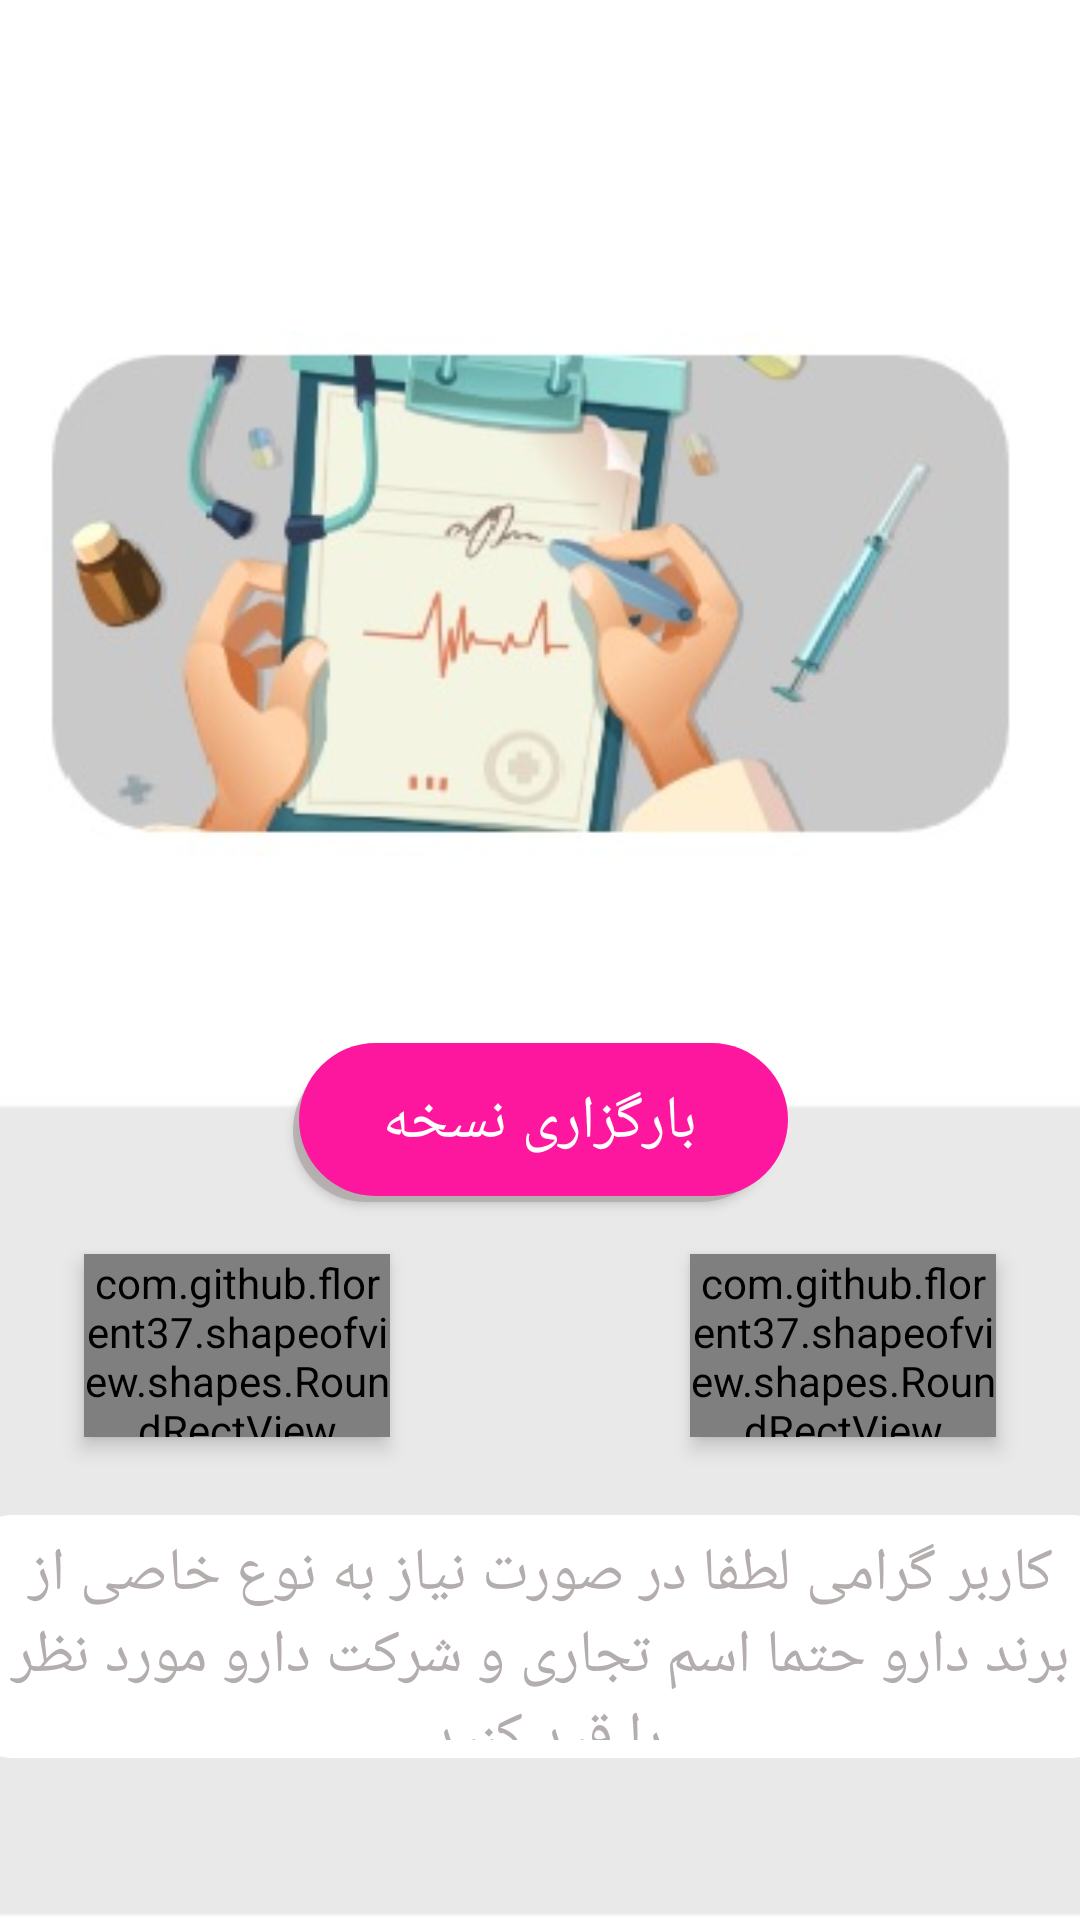

Layout XML and referenced resources for this Android screen:
<!-- AndroidManifest.xml: application theme AppTheme -->
<!-- res/layout/activity_noskh_daram.xml -->
<?xml version="1.0" encoding="utf-8"?>
<android.support.constraint.ConstraintLayout xmlns:android="http://schemas.android.com/apk/res/android"
    xmlns:app="http://schemas.android.com/apk/res-auto"
    xmlns:tools="http://schemas.android.com/tools"
    android:layout_width="match_parent"
    android:layout_height="match_parent"
    tools:context=".NoskhDaram"
    android:background="@drawable/bcn">


    <ImageView
        android:id="@+id/noskh"
        android:layout_width="374dp"
        android:layout_height="175dp"
        android:layout_marginStart="8dp"
        android:layout_marginTop="8dp"
        android:layout_marginEnd="8dp"
        android:layout_marginBottom="8dp"
        android:src="@drawable/noskh"
        app:layout_constraintBottom_toBottomOf="parent"
        app:layout_constraintEnd_toEndOf="parent"
        app:layout_constraintHorizontal_bias="0.636"
        app:layout_constraintStart_toStartOf="parent"
        app:layout_constraintTop_toTopOf="parent"
        app:layout_constraintVertical_bias="0.228" />


    <Button


        android:id="@+id/btnn1"
        android:layout_width="165dp"
        android:layout_height="53dp"
        android:layout_marginStart="8dp"
        android:layout_marginTop="8dp"
        android:layout_marginEnd="8dp"
        android:layout_marginBottom="8dp"
        android:background="@drawable/button"
        app:layout_constraintBottom_toBottomOf="parent"
        app:layout_constraintEnd_toEndOf="parent"
        app:layout_constraintStart_toStartOf="parent"
        app:layout_constraintTop_toTopOf="parent"
        app:layout_constraintVertical_bias="0.595"
        android:textColor="#fff"
        android:elevation="50dp"
        android:textSize="20dp"
        android:text="بارگزاری نسخه"
        />


    


    <com.github.florent37.shapeofview.shapes.RoundRectView
        android:layout_width="102dp"
        android:layout_height="61dp"
        android:layout_marginStart="8dp"
        android:layout_marginTop="8dp"
        android:layout_marginEnd="8dp"
        android:layout_marginBottom="8dp"
        android:elevation="4dp"
        app:layout_constraintBottom_toBottomOf="parent"
        app:layout_constraintEnd_toEndOf="parent"
        app:layout_constraintHorizontal_bias="0.917"
        app:layout_constraintStart_toStartOf="parent"
        app:layout_constraintTop_toTopOf="parent"
        app:layout_constraintVertical_bias="0.728"
        app:roundRect_bottomLeftDiameter="40dp"
        app:roundRect_bottomRightDiameter="40dp"
        app:roundRect_topLeftDiameter="40dp"
        app:roundRect_topRightDiameter="40dp">


        <Spinner
            android:id="@+id/spinner2"
            android:layout_width="91dp"
            android:layout_height="48dp"
            android:layout_marginStart="8dp"
            android:layout_marginTop="8dp"
            android:layout_marginEnd="8dp"
            android:layout_marginBottom="15dp"
            android:background="@drawable/buw"
            android:entries="@array/android_dropdown_array"
            android:gravity="center"
            android:textAlignment="center"
            android:textDirection="rtl"
            app:layout_constraintBottom_toBottomOf="parent"
            app:layout_constraintEnd_toEndOf="parent"
            app:layout_constraintHorizontal_bias="0.896"
            app:layout_constraintStart_toStartOf="parent"
            app:layout_constraintTop_toTopOf="parent"
            app:layout_constraintVertical_bias="0.722" />




        <ImageView
            android:layout_width="30dp"
            android:layout_height="30dp"
            android:layout_marginLeft="40dp"
            android:layout_marginTop="33dp"
            android:scaleType="fitEnd"
            android:src="@drawable/ic_expand_more_black_24dp" />


    </com.github.florent37.shapeofview.shapes.RoundRectView>


    <com.github.florent37.shapeofview.shapes.RoundRectView
        android:layout_width="102dp"
        android:layout_height="61dp"
        android:layout_marginStart="8dp"
        android:layout_marginTop="8dp"
        android:layout_marginEnd="8dp"
        android:layout_marginBottom="8dp"
        android:elevation="4dp"
        app:layout_constraintBottom_toBottomOf="parent"
        app:layout_constraintEnd_toEndOf="parent"
        app:layout_constraintHorizontal_bias="0.082"
        app:layout_constraintStart_toStartOf="parent"
        app:layout_constraintTop_toTopOf="parent"
        app:layout_constraintVertical_bias="0.728"
        app:roundRect_bottomLeftDiameter="40dp"
        app:roundRect_bottomRightDiameter="40dp"
        app:roundRect_topLeftDiameter="40dp"
        app:roundRect_topRightDiameter="40dp">


        <Spinner
            android:id="@+id/spinner1"
            android:layout_width="91dp"
            android:layout_height="48dp"
            android:layout_marginStart="8dp"
            android:layout_marginTop="8dp"
            android:layout_marginEnd="8dp"
            android:layout_marginBottom="8dp"
            android:background="@drawable/buw"
            android:entries="@array/android_dropdown_arrays"
            android:gravity="center"
            android:textAlignment="center"
            android:textDirection="rtl"
            app:layout_constraintBottom_toBottomOf="parent"
            app:layout_constraintEnd_toEndOf="parent"
            app:layout_constraintHorizontal_bias="0.099"
            app:layout_constraintStart_toStartOf="parent"
            app:layout_constraintTop_toTopOf="parent"
            app:layout_constraintVertical_bias="0.722" />


        <ImageView
            android:layout_width="30dp"
            android:layout_height="30dp"
            android:layout_marginLeft="40dp"
            android:layout_marginTop="33dp"
            android:scaleType="fitEnd"
            android:src="@drawable/ic_expand_more_black_24dp" />



    </com.github.florent37.shapeofview.shapes.RoundRectView>
    <TextView
        android:id="@+id/txtn"
        android:layout_width="374dp"
        android:layout_height="81dp"
        android:layout_marginStart="8dp"
        android:layout_marginTop="8dp"
        android:layout_marginEnd="8dp"
        android:layout_marginBottom="8dp"
        android:background="@drawable/txtb"
        android:layoutDirection="rtl"
        android:padding="6dp"
        android:text="کاربر گرامی لطفا در صورت نیاز به نوع خاصی از برند دارو حتما اسم تجاری و شرکت دارو مورد نظر را قید کنید."
        android:textAlignment="center"
        android:textColor="#b3adad"
        android:textDirection="inherit"
        android:textSize="20dp"
        app:layout_constraintBottom_toBottomOf="parent"
        app:layout_constraintEnd_toEndOf="parent"
        app:layout_constraintStart_toStartOf="parent"
        app:layout_constraintTop_toTopOf="parent"
        app:layout_constraintVertical_bias="0.915" />


</android.support.constraint.ConstraintLayout>
<!-- resources referenced by this layout -->
<resources>
  <string-array name="android_dropdown_array">
          <item>--</item>
          <item>زن</item>
          <item>مرد</item>
  
      </string-array>
  <!-- drawable bcn: jpg bitmap (drawable, 3007 bytes) -->
  <!-- drawable button (drawable) -->
  <?xml version="1.0" encoding="utf-8"?>
  <selector xmlns:android="http://schemas.android.com/apk/res/android">
      <item>
          <layer-list>
              <item android:right="5dp" android:top="5dp">
                  <shape>
                      <corners android:radius="30dp" />
                      <solid android:color="#c7b1aaaa" />
                  </shape>
              </item>
              <item android:bottom="2dp" android:left="2dp">
                  <shape android:shape="rectangle" >
                      <solid android:color="#fd169e"/>
                      <corners android:radius="60dp"/>
                      <size android:width="50dp" android:height="20dp"/>
                  </shape>
              </item>
          </layer-list>
      </item>
  
  </selector>
  <!-- drawable buw (drawable) -->
  <?xml version="1.0" encoding="utf-8"?>
  <selector xmlns:android="http://schemas.android.com/apk/res/android">
      <item>
          <layer-list>
              <item android:right="5dp" android:top="5dp">
                  <shape>
                      <corners android:radius="300dp" />
                      <solid android:color="#c7b1aaaa" />
                  </shape>
              </item>
              <item android:bottom="2dp" android:left="2dp">
                  <shape android:shape="rectangle" >
                      <solid android:color="#ffffff"/>
                      <corners android:radius="60dp"/>
                      <size android:width="50dp" android:height="20dp"/>
                  </shape>
              </item>
          </layer-list>
      </item>
  
  </selector>
  <!-- drawable ic_expand_more_black_24dp (drawable) -->
  <vector android:height="24dp" android:tint="#C7C9C0"
      android:viewportHeight="24.0" android:viewportWidth="24.0"
      android:width="24dp" xmlns:android="http://schemas.android.com/apk/res/android">
      <path android:fillColor="#FF000000" android:pathData="M16.59,8.59L12,13.17 7.41,8.59 6,10l6,6 6,-6z"/>
  </vector>
  <!-- drawable noskh: jpg bitmap (drawable, 16081 bytes) -->
  <!-- drawable txtb (drawable) -->
  <?xml version="1.0" encoding="utf-8"?>
  <selector xmlns:android="http://schemas.android.com/apk/res/android">
  <item>
  <shape android:shape="rectangle" >
      <solid android:color="#ffffff"/>
      <corners android:radius="10dp"/>
      <size android:width="70dp" android:height="30dp"/>
  </shape>
  </item>
  </selector>
  <style name="AppTheme" parent="Theme.AppCompat.Light.NoActionBar">
          
          <item name="colorPrimary">@color/colorPrimary</item>
          <item name="colorPrimaryDark">@color/colorPrimaryDark</item>
          <item name="colorAccent">@color/colorAccent</item>
      </style>
  <color name="colorPrimary">#f10fa5</color>
  <color name="colorPrimaryDark">#a11186</color>
  <color name="colorAccent">#797b72</color>
</resources>
